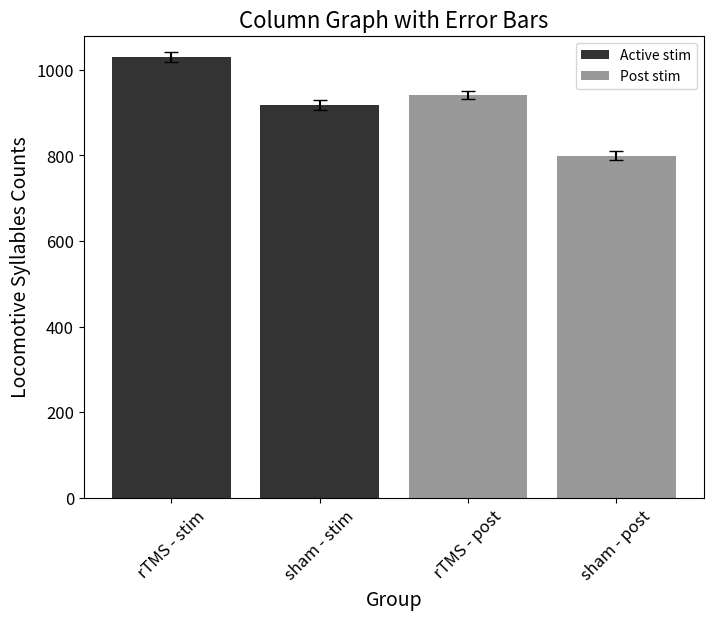
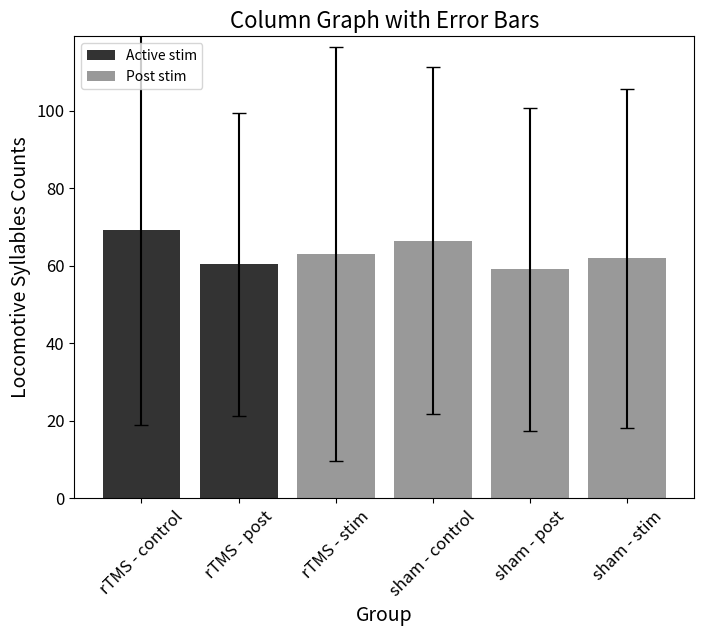

The script that saved these images, in order:
import matplotlib.pyplot as plt

def create_column_graph_with_error_bars(means, stds, labels, colors=None, legend_labels=None):
    """
    Create a column graph with error bars using given means, standard deviations, and labels.

    Parameters:
        - means (list): List of means for each column
        - stds (list): List of standard deviations for each column
        - labels (list): List of labels for each column

    Returns:
        - None
    """
    # Set the figure size and resolution for high-quality output
    plt.figure(figsize=(8, 6), dpi=100)

    print(labels[:2])
    print(labels[2:])

    # Create a bar plot with error bars
    if colors is not None:
        bars = plt.bar(labels, means, yerr=stds, capsize=5, alpha=0.8, color=colors)
    else:
        bar1 = plt.bar(labels[:2], means[:2], yerr=stds[:2], capsize=5, alpha=0.8, color='black', label='Active stim')
        bar2 = plt.bar(labels[2:], means[2:], yerr=stds[2:], capsize=5, alpha=0.8, color='grey', label='Post stim')

    # Add x and y axis labels
    plt.xlabel('Group', fontsize=14)
    plt.ylabel('Locomotive Syllables Counts', fontsize=14)

    # Add a title
    plt.title('Column Graph with Error Bars', fontsize=16)

    # Customize the appearance of the graph
    plt.xticks(fontsize=12, rotation=45)
    plt.yticks(fontsize=12)
    # plt.grid(axis='y', linestyle='--', alpha=0.5)
    # plt.tight_layout()
    plt.ylim(0, max(means) + 50)

    # if colors is not None and legend_labels is not None:
    #     custom_legend = []
    #     for color in set(colors):
    #         idx = colors.index(color)
    #         custom_legend.append(plt.bar(labels[0], means[idx], color=color, alpha=0.8))
    #         print(idx)
    #     plt.legend(custom_legend, ['black', 'grey'], loc='upper right', fontsize=12)
    plt.legend()

    # Show the plot
    
    plt.show()

# Example usage


means = [1029.71428571, 917.76470588, 942.07142857, 799.05882353]
stds = [12.37599839, 11.36774043, 9.65851019, 10.47940038]
labels = ['rTMS - stim', 'sham - stim', 'rTMS - post', 'sham - post']
colors = ['black', 'grey', 'grey', 'grey']
legend_labels = ['black', 'grey']

create_column_graph_with_error_bars(means, stds, labels, colors=None, legend_labels=None)



v_means = [69.16927011, 60.33549952, 62.95426809, 66.4351615,  59.01672798, 61.87328918]
v_stds = [50.38216109, 38.99998818, 53.34181486, 44.79061732, 41.75898958, 43.67893682]
v_labels = ['rTMS - control',  'rTMS - post',  'rTMS - stim',  'sham - control',  'sham - post',  'sham - stim']

create_column_graph_with_error_bars(v_means, v_stds, v_labels)

def plot_bar():
    pass


# means = [1122.78571429, 942.07142857, 1029.71428571, 1073.47058824, 799.05882353, 917.76470588]
# stds = [13.11764614,  9.65851019, 12.37599839, 12.95620819, 10.47940038, 11.36774043]
# labels = ['rTMS - control',  'rTMS - post',  'rTMS - stim',  'sham - control',  'sham - post',  'sham - stim']

# create_column_graph_with_error_bars(means, stds, labels)
